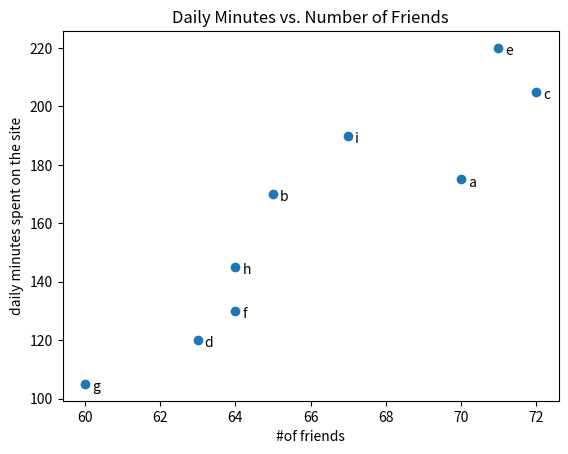

Recreate this plot in Python.
from matplotlib import pyplot as plt
friends=[70,65,72,63,71,64,60,64,67]
minutes=[175,170,205,120,220,130,105,145,190]
labels=['a','b','c','d','e','f','g','h','i']

plt.scatter(friends,minutes)

for label,friend_count,minute_count in zip(labels,friends,minutes):
    plt.annotate(label,xy=(friend_count,minute_count), #annotate=그래프에 화살표를 그린후, 그 화살표에 문자열을 출력하는 기능이다.
    xytext=(5,-5),
    textcoords='offset points')
plt.title("Daily Minutes vs. Number of Friends")
plt.xlabel("#of friends")
plt.ylabel("daily minutes spent on the site")
plt.show()